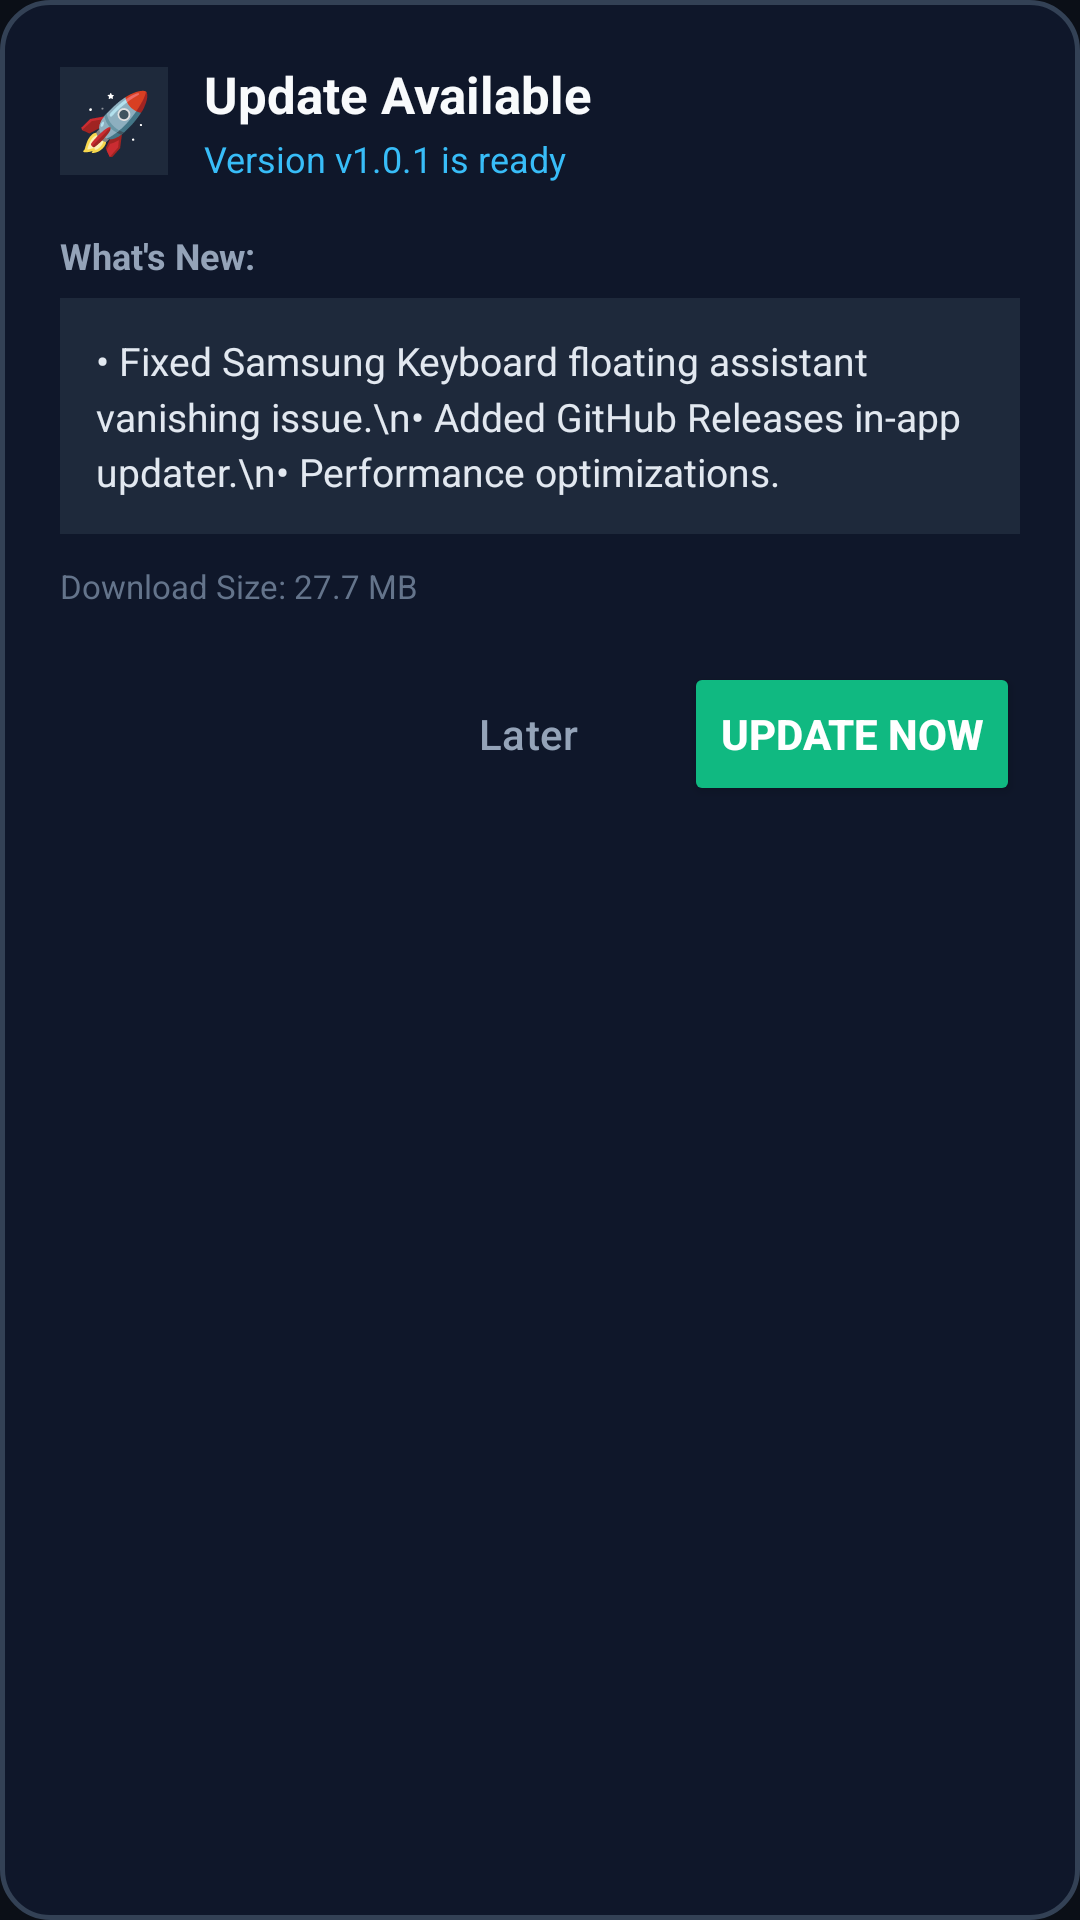

Layout XML and referenced resources for this Android screen:
<!-- AndroidManifest.xml: application theme Theme.DasmoGrammar -->
<!-- res/layout/dialog_in_app_update.xml -->
<?xml version="1.0" encoding="utf-8"?>
<LinearLayout
    xmlns:android="http://schemas.android.com/apk/res/android"
    android:layout_width="match_parent"
    android:layout_height="wrap_content"
    android:orientation="vertical"
    android:background="@drawable/bg_floating_card"
    android:padding="20dp">

    
    <LinearLayout
        android:layout_width="match_parent"
        android:layout_height="wrap_content"
        android:orientation="horizontal"
        android:gravity="center_vertical">

        <TextView
            android:layout_width="36dp"
            android:layout_height="36dp"
            android:text="🚀"
            android:textSize="20sp"
            android:gravity="center"
            android:background="#1E293B" />

        <LinearLayout
            android:layout_width="0dp"
            android:layout_height="wrap_content"
            android:layout_weight="1"
            android:layout_marginStart="12dp"
            android:orientation="vertical">

            <TextView
                android:id="@+id/tvUpdateTitle"
                android:layout_width="wrap_content"
                android:layout_height="wrap_content"
                android:text="Update Available"
                android:textColor="#F8FAFC"
                android:textSize="17sp"
                android:textStyle="bold" />

            <TextView
                android:id="@+id/tvUpdateVersion"
                android:layout_width="wrap_content"
                android:layout_height="wrap_content"
                android:layout_marginTop="2dp"
                android:text="Version v1.0.1 is ready"
                android:textColor="#38BDF8"
                android:textSize="12sp" />
        </LinearLayout>
    </LinearLayout>

    
    <TextView
        android:layout_width="wrap_content"
        android:layout_height="wrap_content"
        android:layout_marginTop="16dp"
        android:text="What's New:"
        android:textColor="#94A3B8"
        android:textSize="12sp"
        android:textStyle="bold" />

    <ScrollView
        android:layout_width="match_parent"
        android:layout_height="wrap_content"
        android:layout_marginTop="6dp"
        android:maxHeight="160dp"
        android:background="#1E293B"
        android:padding="12dp">

        <TextView
            android:id="@+id/tvUpdateChangelog"
            android:layout_width="match_parent"
            android:layout_height="wrap_content"
            android:text="• Fixed Samsung Keyboard floating assistant vanishing issue.\n• Added GitHub Releases in-app updater.\n• Performance optimizations."
            android:textColor="#E2E8F0"
            android:textSize="13sp"
            android:lineSpacingMultiplier="1.2" />
    </ScrollView>

    
    <TextView
        android:id="@+id/tvUpdateSize"
        android:layout_width="wrap_content"
        android:layout_height="wrap_content"
        android:layout_marginTop="10dp"
        android:text="Download Size: 27.7 MB"
        android:textColor="#64748B"
        android:textSize="11sp" />

    
    <ProgressBar
        android:id="@+id/pbDownloadUpdate"
        style="?android:attr/progressBarStyleHorizontal"
        android:layout_width="match_parent"
        android:layout_height="8dp"
        android:layout_marginTop="12dp"
        android:visibility="gone"
        android:max="100"
        android:progress="0"
        android:progressTint="#10B981" />

    <TextView
        android:id="@+id/tvDownloadStatus"
        android:layout_width="wrap_content"
        android:layout_height="wrap_content"
        android:layout_marginTop="4dp"
        android:visibility="gone"
        android:text="Downloading: 0%"
        android:textColor="#10B981"
        android:textSize="12sp"
        android:textStyle="bold" />

    
    <LinearLayout
        android:layout_width="match_parent"
        android:layout_height="wrap_content"
        android:layout_marginTop="18dp"
        android:orientation="horizontal"
        android:gravity="end">

        <Button
            android:id="@+id/btnUpdateLater"
            style="@style/Widget.Material3.Button.TextButton"
            android:layout_width="wrap_content"
            android:layout_height="wrap_content"
            android:text="Later"
            android:textColor="#94A3B8" />

        <Button
            android:id="@+id/btnUpdateNow"
            android:layout_width="wrap_content"
            android:layout_height="wrap_content"
            android:layout_marginStart="8dp"
            android:text="Update Now"
            android:backgroundTint="#10B981"
            android:textColor="#FFFFFF"
            android:textStyle="bold" />
    </LinearLayout>

</LinearLayout>
<!-- resources referenced by this layout -->
<resources>
  <!-- drawable bg_floating_card (drawable) -->
  <?xml version="1.0" encoding="utf-8"?>
  <shape xmlns:android="http://schemas.android.com/apk/res/android"
      android:shape="rectangle">
      <solid android:color="#0F172A" />
      <corners android:radius="16dp" />
      <stroke android:width="1.5dp" android:color="#334155" />
  </shape>
  <style name="Theme.DasmoGrammar" parent="Theme.Material3.Dark.NoActionBar">
          <item name="colorPrimary">@color/primary</item>
          <item name="colorSecondary">@color/accent</item>
          <item name="android:statusBarColor">@color/surface_dark</item>
          <item name="android:navigationBarColor">@color/surface_dark</item>
          <item name="android:windowBackground">@color/bg_dark</item>
      </style>
  <color name="primary">#10B981</color>
  <color name="accent">#38BDF8</color>
  <color name="surface_dark">#111827</color>
  <color name="bg_dark">#0B0F17</color>
</resources>
